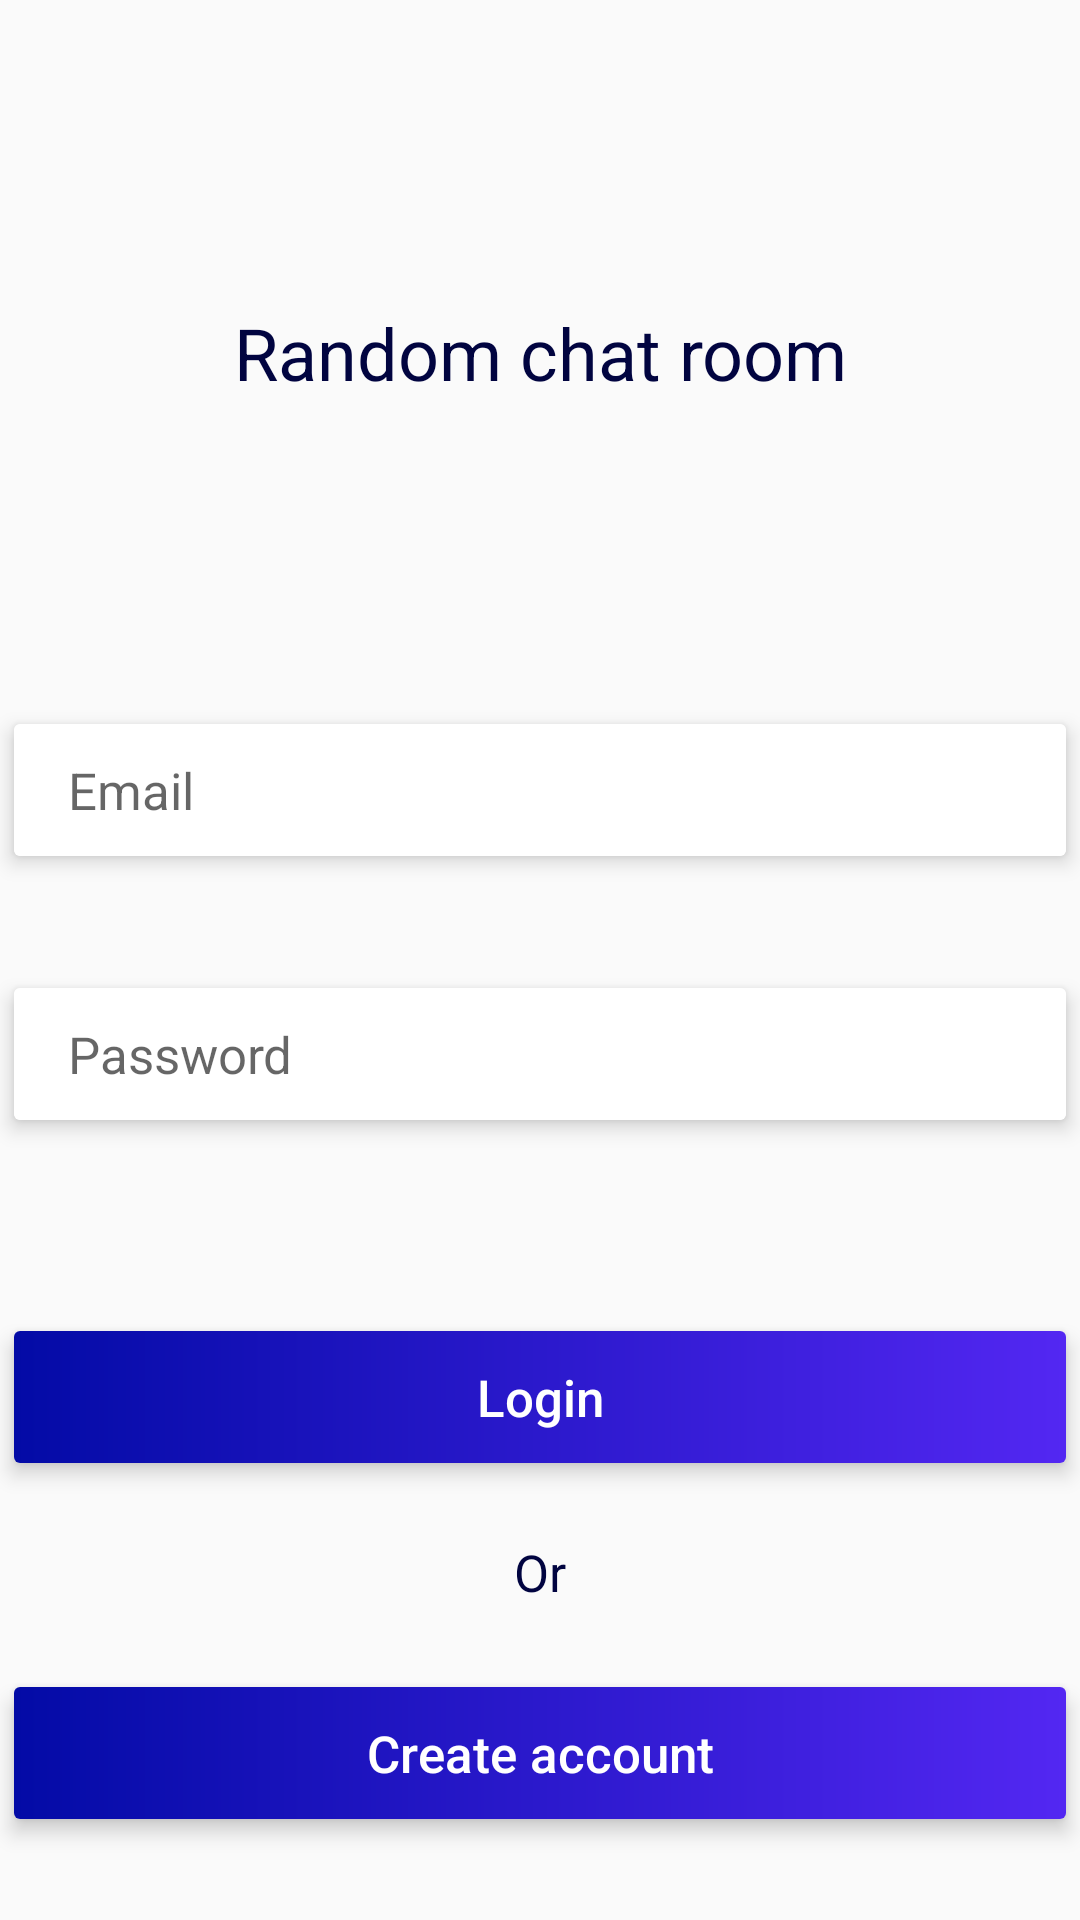

The Android layout XML behind this screen, and the referenced resources:
<!-- AndroidManifest.xml: application theme AppTheme -->
<!-- res/layout/activity_sign_in.xml -->
<?xml version="1.0" encoding="utf-8"?>
<androidx.constraintlayout.widget.ConstraintLayout xmlns:android="http://schemas.android.com/apk/res/android"
    xmlns:app="http://schemas.android.com/apk/res-auto"
    xmlns:tools="http://schemas.android.com/tools"
    android:layout_width="match_parent"
    android:layout_height="match_parent"
    android:layout_marginEnd="30dp"
    android:layout_marginStart="30dp"
    tools:context=".SignIn">


    <TextView
        android:layout_width="match_parent"
        android:layout_height="wrap_content"
        android:text="Random chat room"
        android:gravity="center"
        android:textSize="24dp"
        android:padding="20dp"
        android:textColor="@color/colorPrimaryDark"
        app:layout_constraintBottom_toTopOf="@+id/email"
        app:layout_constraintTop_toTopOf="parent" />

    <androidx.cardview.widget.CardView
        android:id="@+id/email"
        android:layout_width="match_parent"
        android:layout_height="wrap_content"
        app:cardElevation="4dp"
        app:cardUseCompatPadding="true"
        app:layout_constraintBottom_toTopOf="@+id/password"
        app:layout_constraintEnd_toEndOf="parent"
        app:layout_constraintStart_toStartOf="parent"
        app:layout_constraintTop_toTopOf="parent"
        app:layout_constraintVertical_bias="0.885">

        <LinearLayout
            android:layout_width="match_parent"
            android:layout_height="44dp"
            android:background="@drawable/field_background">

            <EditText
                android:id="@+id/email_txt_s"
                android:layout_width="match_parent"
                android:layout_height="match_parent"
                android:layout_marginStart="18dp"
                android:background="@null"
                android:cursorVisible="true"
                android:descendantFocusability="beforeDescendants"
                android:ems="10"
                android:focusableInTouchMode="true"
                android:hint="Email"
                android:imeOptions="actionNone"
                android:inputType="textEmailAddress"
                android:singleLine="true"
                android:text=""
                android:textSize="17dp" />
        </LinearLayout>

    </androidx.cardview.widget.CardView>

    <androidx.cardview.widget.CardView
        android:id="@+id/password"
        android:layout_width="match_parent"
        android:layout_height="wrap_content"
        app:cardElevation="4dp"
        app:cardUseCompatPadding="true"
        app:layout_constraintVertical_bias="0.85"
        app:layout_constraintBottom_toTopOf="@+id/action"
        app:layout_constraintTop_toTopOf="parent">

        <LinearLayout
            android:layout_width="match_parent"
            android:layout_height="44dp"
            android:background="@drawable/field_background">

            <EditText
                android:id="@+id/password_txt_s"
                android:layout_width="match_parent"
                android:layout_height="match_parent"
                android:layout_marginStart="18dp"
                android:background="@null"
                android:cursorVisible="true"
                android:descendantFocusability="beforeDescendants"
                android:ems="10"
                android:focusableInTouchMode="true"
                android:imeOptions="actionNone"
                android:inputType="textPassword"
                android:singleLine="true"
                android:text=""
                android:hint="Password"
                android:textSize="17dp" />

        </LinearLayout>
    </androidx.cardview.widget.CardView>

    <androidx.cardview.widget.CardView
        android:id="@+id/action"
        android:layout_width="match_parent"
        android:layout_height="wrap_content"
        android:layout_centerInParent="true"
        android:layout_gravity="center"
        app:cardElevation="4dp"
        app:cardUseCompatPadding="true"
        app:layout_constraintBottom_toBottomOf="parent"
        app:layout_constraintTop_toTopOf="parent"
        app:layout_constraintVertical_bias="0.75"
        tools:layout_editor_absoluteX="20dp">

        <Button
            android:id="@+id/login"
            android:layout_width="match_parent"
            android:layout_height="44dp"
            android:background="@drawable/bg_green_gradient"
            android:stateListAnimator="@null"
            android:text="Login"
            android:textAllCaps="false"
            android:textColor="@color/white"
            android:textSize="17dp" />
    </androidx.cardview.widget.CardView>


    <LinearLayout
        android:id="@+id/linearLayout"
        android:layout_width="match_parent"
        android:layout_height="wrap_content"
        app:layout_constraintBottom_toBottomOf="parent"
        app:layout_constraintTop_toBottomOf="@+id/action"
        android:gravity="center"
        app:layout_constraintVertical_bias="0.15">

        <TextView
            android:layout_width="wrap_content"
            android:layout_height="wrap_content"
            android:text="Or"
            android:textColor="@color/colorPrimaryDark"
            android:textSize="17dp" />
    </LinearLayout>

    <androidx.cardview.widget.CardView
        android:id="@+id/CreateAccountHolder"
        android:layout_width="match_parent"
        android:layout_height="wrap_content"
        android:layout_centerInParent="true"
        android:layout_gravity="center"
        app:cardElevation="4dp"
        app:cardUseCompatPadding="true"
        app:layout_constraintBottom_toBottomOf="parent"
        app:layout_constraintEnd_toEndOf="parent"
        app:layout_constraintStart_toStartOf="parent"
        app:layout_constraintTop_toBottomOf="@+id/linearLayout"
        app:layout_constraintVertical_bias="0.433">

        <Button
            android:id="@+id/CreateAccount"
            android:layout_width="match_parent"
            android:layout_height="44dp"
            android:background="@drawable/bg_green_gradient"
            android:stateListAnimator="@null"
            android:text="Create account"
            android:textAllCaps="false"
            android:textColor="@color/white"
            android:textSize="17dp" />
    </androidx.cardview.widget.CardView>

</androidx.constraintlayout.widget.ConstraintLayout>
<!-- resources referenced by this layout -->
<resources>
  <color name="colorPrimaryDark">#010440</color>
  <color name="white">#FFFFFF</color>
  <!-- drawable bg_green_gradient (drawable) -->
  <?xml version="1.0" encoding="utf-8"?>
  <layer-list xmlns:android="http://schemas.android.com/apk/res/android">
      <item>
          <shape android:shape="rectangle">
              <gradient
                  android:type="linear"
                  android:startColor="@color/colorPrimary"
                  android:endColor="@color/colorAccent"
                  android:angle="0"/>
  
          </shape>
      </item>
  </layer-list>
  <!-- drawable field_background (drawable) -->
  <?xml version="1.0" encoding="utf-8"?>
  <layer-list xmlns:android="http://schemas.android.com/apk/res/android">
  
      <item>
          <shape android:shape="rectangle">
              <solid android:color="@color/white" />
  
          </shape>
      </item>
  </layer-list>
  <style name="AppTheme" parent="Theme.AppCompat.Light.NoActionBar">
          
          <item name="colorPrimary">@color/colorPrimary</item>
          <item name="colorPrimaryDark">@color/colorPrimaryDark</item>
          <item name="colorAccent">@color/colorAccent</item>
          <item name="android:windowIsTranslucent">true</item>
      </style>
  <color name="colorPrimary">#030BA6</color>
  <color name="colorAccent">#5327F2</color>
</resources>
